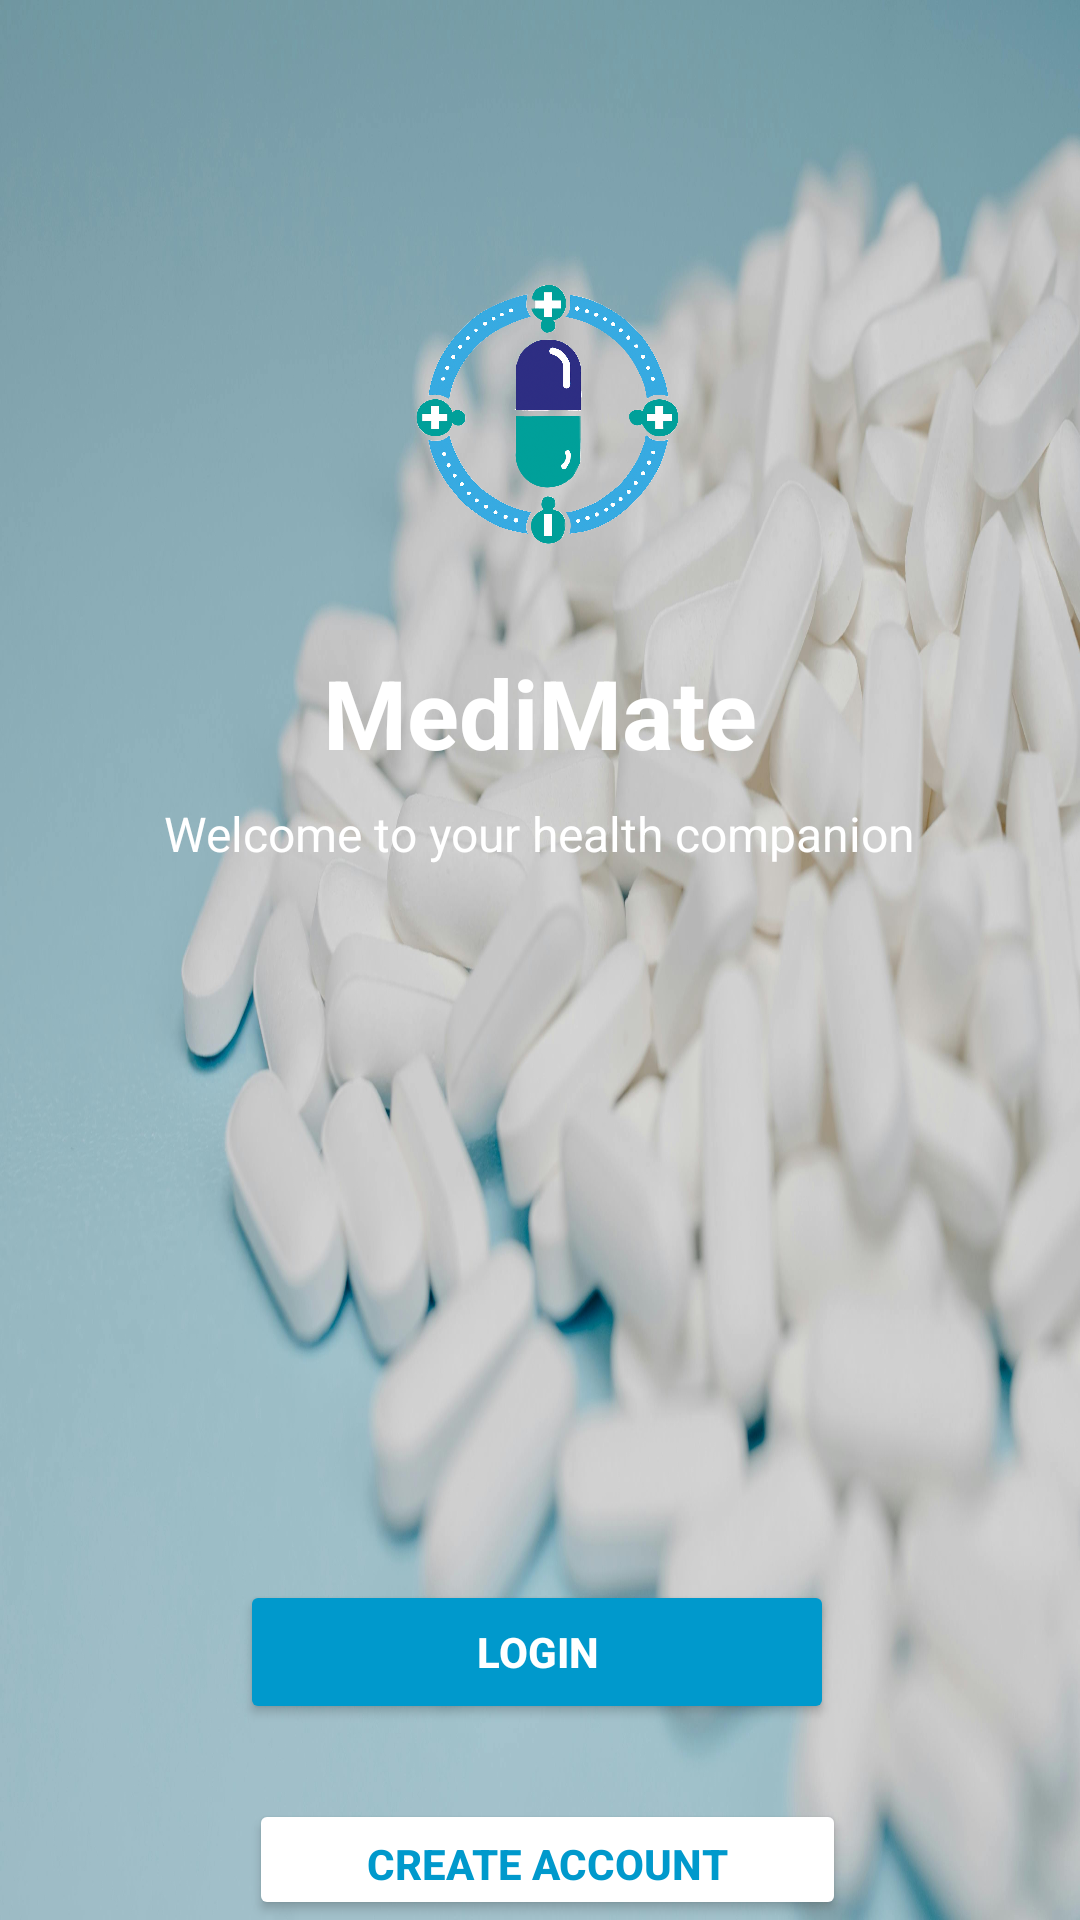

This screen was rendered from an Android layout file. Write that file and the resources it references.
<!-- AndroidManifest.xml: application theme Theme.MediMate_Java -->
<!-- res/layout/second_page.xml -->
<RelativeLayout xmlns:android="http://schemas.android.com/apk/res/android"
    android:layout_width="match_parent"
    android:layout_height="match_parent"
    android:background="@drawable/fundo">

    
    <ImageView
        android:id="@+id/app_logo"
        android:layout_width="120dp"
        android:layout_height="120dp"
        android:src="@drawable/logo"
        android:layout_centerHorizontal="true"
        android:layout_marginTop="80dp"
        android:contentDescription="App Logo" />

    
    <TextView
        android:id="@+id/app_title"
        android:layout_width="wrap_content"
        android:layout_height="wrap_content"
        android:text="MediMate"
        android:textColor="@android:color/white"
        android:textSize="32sp"
        android:textStyle="bold"
        android:layout_below="@id/app_logo"
        android:layout_marginTop="16dp"
        android:layout_centerHorizontal="true" />

    
    <TextView
        android:id="@+id/app_subtitle"
        android:layout_width="wrap_content"
        android:layout_height="wrap_content"
        android:text="Welcome to your health companion"
        android:textColor="@android:color/white"
        android:textSize="16sp"
        android:layout_below="@id/app_title"
        android:layout_marginTop="8dp"
        android:layout_centerHorizontal="true" />

    

    

    <Button
        android:id="@+id/login_button"
        android:layout_width="250dp"
        android:layout_height="wrap_content"
        android:layout_below="@id/app_subtitle"
        android:layout_alignParentStart="true"
        android:layout_alignParentEnd="true"
        android:layout_marginStart="80dp"
        android:layout_marginTop="238dp"
        android:layout_marginEnd="82dp"
        android:backgroundTint="@android:color/holo_blue_dark"
        android:elevation="6dp"
        android:padding="12dp"
        android:text="Login"
        android:textColor="@android:color/white"
        android:textStyle="bold" />

    <Button
        android:id="@+id/create_account_button"
        android:layout_width="250dp"
        android:layout_height="wrap_content"
        android:layout_below="@id/login_button"
        android:layout_alignParentStart="true"
        android:layout_alignParentEnd="true"
        android:layout_marginStart="83dp"
        android:layout_marginTop="25dp"
        android:layout_marginEnd="78dp"
        android:backgroundTint="@android:color/white"
        android:elevation="6dp"
        android:padding="12dp"
        android:text="Create Account"
        android:textColor="@android:color/holo_blue_dark"
        android:textStyle="bold" />
</RelativeLayout>
<!-- resources referenced by this layout -->
<resources>
  <!-- drawable fundo: jpg bitmap (drawable, 256896 bytes) -->
  <!-- drawable logo: png bitmap (drawable, 870400 bytes) -->
  <style name="Theme.MediMate_Java" parent="Base.Theme.MediMate_Java" />
  <style name="Base.Theme.MediMate_Java" parent="Theme.Material3.DayNight.NoActionBar">
          
          
      </style>
</resources>
